Run: headless pygame with SDL's dummy video driver; simulated clock (each Clock.tick advances the game by its frame time, no real sleeping); random seed 0; keys injected as events and as key.get_pressed() state; mouse plan: one left click at the window centre at the start of phase 2, then a move to the lower-right quarter at the start of phase 3.
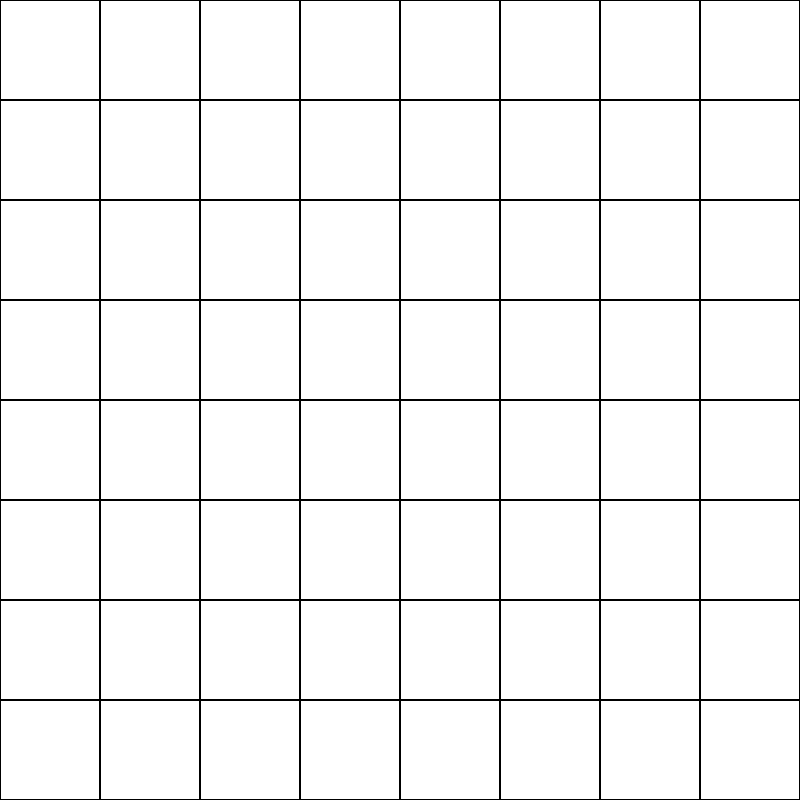
Frame 1 of 4 · flips 1–60 · no input
Frame 2 of 4 · flips 61–180 · clicked the window centre · tapped SPACE, RETURN · held RIGHT (→), D · screen unchanged from frame 1, image omitted
Frame 3 of 4 · flips 181–300 · moved the mouse to the lower-right quarter · held DOWN (↓), S · screen unchanged from frame 2, image omitted
Frame 4 of 4 · flips 301–420 · held LEFT (←), A, UP (↑), W · screen unchanged from frame 3, image omitted

The pygame program that drew these frames:

import pygame
import sys

# Constants
WIDTH, HEIGHT = 800, 800
ROWS, COLS = 8, 8
SQUARE_SIZE = WIDTH // COLS

# Colors
WHITE = (255, 255, 255)
BLACK = (0, 0, 0)
PLAYER_COLORS = [(255, 0, 0), (0, 0, 255)]  # Red, Blue

pygame.init()
screen = pygame.display.set_mode((WIDTH, HEIGHT))
pygame.display.set_caption("Deny and Conquer")
clock = pygame.time.Clock()

# Grid to store ownership and surface
grid = [[{"owner": None, "surface": pygame.Surface((SQUARE_SIZE, SQUARE_SIZE)), "drawn": 0} for _ in range(COLS)] for _ in range(ROWS)]

for row in grid:
    for cell in row:
        cell["surface"].fill(WHITE)

def draw_board():
    for i in range(ROWS):
        for j in range(COLS):
            screen.blit(grid[i][j]["surface"], (j * SQUARE_SIZE, i * SQUARE_SIZE))
            pygame.draw.rect(screen, BLACK, (j * SQUARE_SIZE, i * SQUARE_SIZE, SQUARE_SIZE, SQUARE_SIZE), 1)

def count_colored_pixels(surface, player_color):
    arr = pygame.surfarray.pixels3d(surface)
    count = ((arr == player_color).all(axis=2)).sum()
    return count

def get_square_under_mouse():
    mx, my = pygame.mouse.get_pos()
    col, row = mx // SQUARE_SIZE, my // SQUARE_SIZE
    if row < ROWS and col < COLS:
        return row, col
    return None, None

current_player = 0
scribbling = False
row, col = None, None
running = True

while running:
    clock.tick(60)
    screen.fill(WHITE)
    draw_board()
    pygame.display.flip()

    for event in pygame.event.get():
        if event.type == pygame.QUIT:
            running = False

        elif event.type == pygame.MOUSEBUTTONDOWN and event.button == 1:
            r, c = get_square_under_mouse()
            if r is not None and grid[r][c]["owner"] is None:
                scribbling = True
                row, col = r, c

        elif event.type == pygame.MOUSEBUTTONUP and event.button == 1 and scribbling:
            if row is not None and col is not None:
                surface = grid[row][col]["surface"]
                player_color = PLAYER_COLORS[current_player]
                count = count_colored_pixels(surface, player_color)
                if count >= (SQUARE_SIZE * SQUARE_SIZE) // 2:
                    grid[row][col]["owner"] = current_player
                else:
                    surface.fill(WHITE)  # reset if failed
                current_player = (current_player + 1) % len(PLAYER_COLORS)
            scribbling = False
            row, col = None, None

    if scribbling and row is not None and col is not None:
        mx, my = pygame.mouse.get_pos()
        lx, ly = mx - col * SQUARE_SIZE, my - row * SQUARE_SIZE
        if 0 <= lx < SQUARE_SIZE and 0 <= ly < SQUARE_SIZE:
            pygame.draw.circle(grid[row][col]["surface"], PLAYER_COLORS[current_player], (lx, ly), 3)

pygame.quit()
sys.exit()
